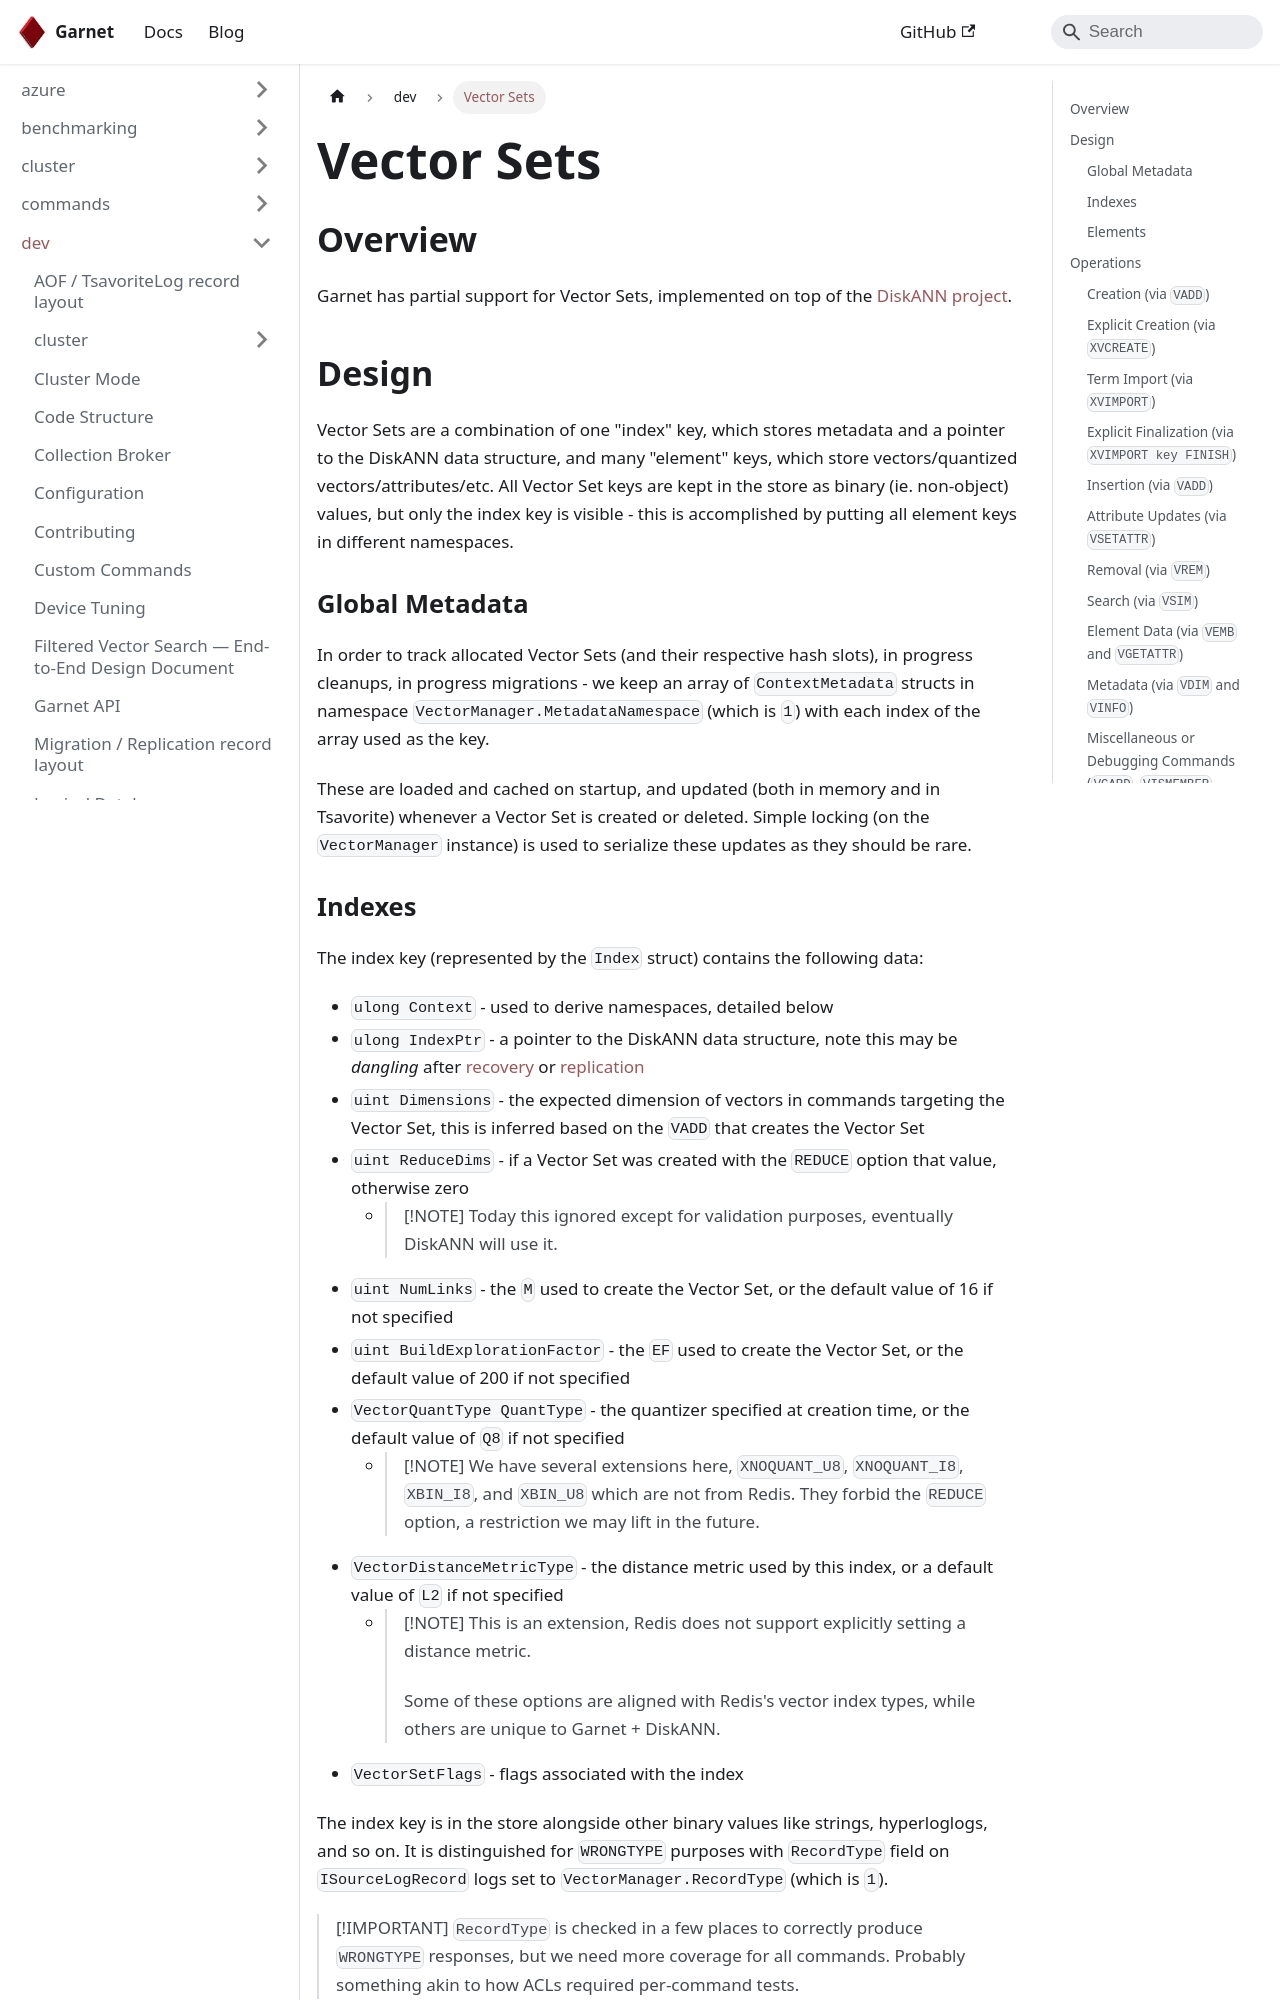

repository: microsoft/garnet · page: docs/dev/vector-sets.html · generator: docusaurus

---
id: vector-sets
sidebar_label: Vector Sets
title: Vector Sets
---

## Overview

Garnet has partial support for Vector Sets, implemented on top of the [DiskANN project](https://github.com/microsoft/DiskANN).

## Design

Vector Sets are a combination of one "index" key, which stores metadata and a pointer to the DiskANN data structure, and many "element" keys, which store vectors/quantized vectors/attributes/etc.  All Vector Set keys are kept in the store as binary (ie. non-object) values, but only the index key is visible - this is accomplished by putting all element keys in different namespaces.

### Global Metadata

In order to track allocated Vector Sets (and their respective hash slots), in progress cleanups, in progress migrations - we keep an array of `ContextMetadata` structs in namespace `VectorManager.MetadataNamespace` (which is `1`) with each index of the array used as the key.

These are loaded and cached on startup, and updated (both in memory and in Tsavorite) whenever a Vector Set is created or deleted.  Simple locking (on the `VectorManager` instance) is used to serialize these updates as they should be rare.

### Indexes

The index key (represented by the `Index` struct) contains the following data:
 - `ulong Context` - used to derive namespaces, detailed below
 - `ulong IndexPtr` - a pointer to the DiskANN data structure, note this may be _dangling_ after [recovery](#recovery) or [replication](#replication)
 - `uint Dimensions` - the expected dimension of vectors in commands targeting the Vector Set, this is inferred based on the `VADD` that creates the Vector Set
 - `uint ReduceDims` - if a Vector Set was created with the `REDUCE` option that value, otherwise zero
   * > [!NOTE]
     > Today this ignored except for validation purposes, eventually DiskANN will use it.
 - `uint NumLinks` - the `M` used to create the Vector Set, or the default value of 16 if not specified
 - `uint BuildExplorationFactor` - the `EF` used to create the Vector Set, or the default value of 200 if not specified
 - `VectorQuantType QuantType` - the quantizer specified at creation time, or the default value of `Q8` if not specified
   * > [!NOTE]
     > We have several extensions here, `XNOQUANT_U8`, `XNOQUANT_I8`, `XBIN_I8`, and `XBIN_U8` which are not from Redis.
     > They forbid the `REDUCE` option, a restriction we may lift in the future.
 - `VectorDistanceMetricType` - the distance metric used by this index, or a default value of `L2` if not specified
   * > [!NOTE]
     > This is an extension, Redis does not support explicitly setting a distance metric.
     >
     > Some of these options are aligned with Redis's vector index types, while others are unique to Garnet + DiskANN.
 - `VectorSetFlags` - flags associated with the index

The index key is in the store alongside other binary values like strings, hyperloglogs, and so on.  It is distinguished for `WRONGTYPE` purposes with `RecordType` field on `ISourceLogRecord` logs set to `VectorManager.RecordType` (which is `1`).

> [!IMPORTANT]
> `RecordType` is checked in a few places to correctly produce `WRONGTYPE` responses, but we need more coverage for all commands.  Probably something akin to how ACLs required per-command tests.
